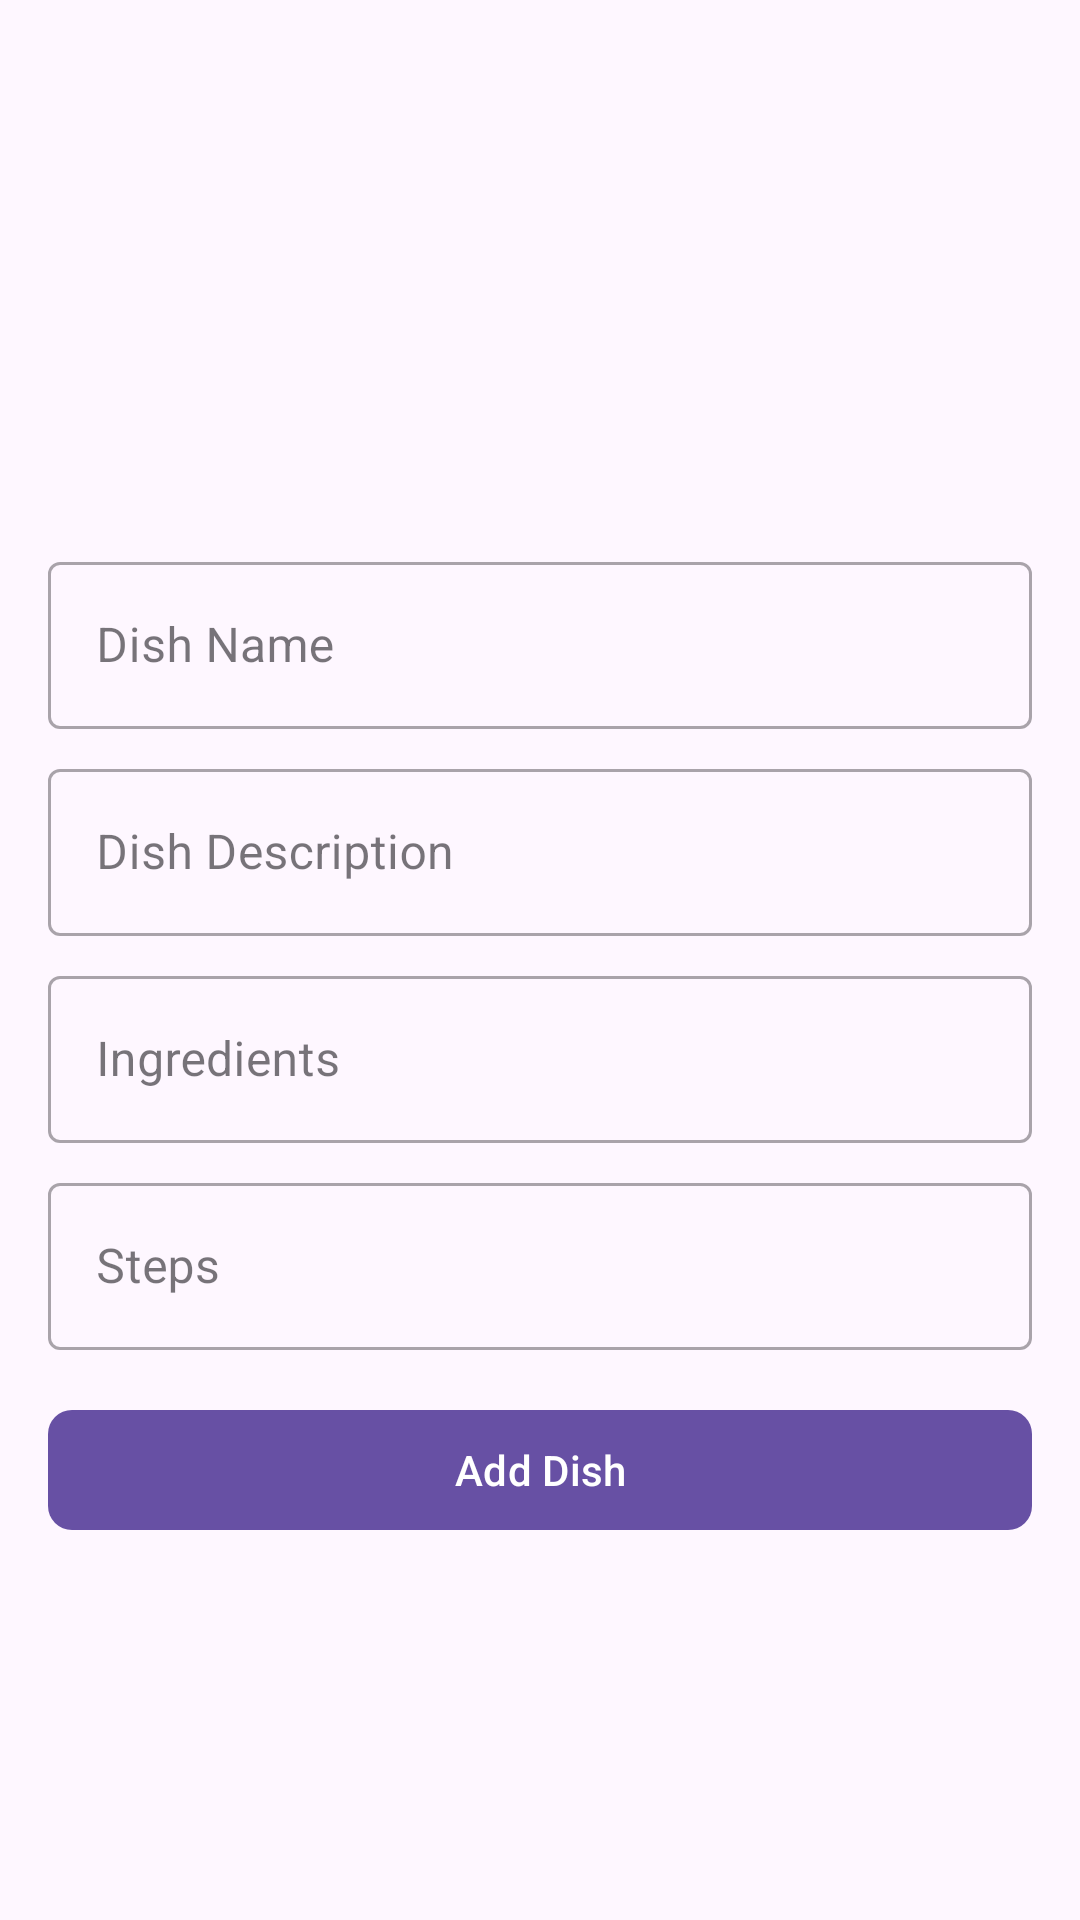

This screen was rendered from an Android layout file. Write that file and the resources it references.
<!-- AndroidManifest.xml: application theme Theme.TheCube -->
<!-- res/layout/fragment_add_dish.xml -->
<?xml version="1.0" encoding="utf-8"?>
<androidx.constraintlayout.widget.ConstraintLayout
    xmlns:android="http://schemas.android.com/apk/res/android"
    xmlns:app="http://schemas.android.com/apk/res-auto"
    xmlns:tools="http://schemas.android.com/tools"
    android:id="@+id/addDishRoot"
    android:layout_width="match_parent"
    android:layout_height="match_parent"
    android:padding="16dp"
    tools:context=".ui.AddDishFragment">




    
    <ImageView
        android:id="@+id/imageViewDishUpload"
        android:layout_width="150dp"
        android:layout_height="150dp"
        android:src="@drawable/person_icon"
        android:scaleType="centerCrop"
        app:layout_constraintTop_toTopOf="parent"
        app:layout_constraintStart_toStartOf="parent"
        app:layout_constraintEnd_toEndOf="parent" />

    
    <com.google.android.material.textfield.TextInputLayout
        android:id="@+id/textInputLayoutDishName"
        style="@style/Widget.MaterialComponents.TextInputLayout.OutlinedBox"
        android:layout_width="0dp"
        android:layout_height="wrap_content"
        android:hint="Dish Name"
        app:layout_constraintTop_toBottomOf="@id/imageViewDishUpload"
        app:layout_constraintStart_toStartOf="parent"
        app:layout_constraintEnd_toEndOf="parent"
        android:layout_marginTop="16dp">
        <com.google.android.material.textfield.TextInputEditText
            android:id="@+id/editTextDishName"
            android:layout_width="match_parent"
            android:layout_height="wrap_content" />
    </com.google.android.material.textfield.TextInputLayout>

    
    <com.google.android.material.textfield.TextInputLayout
        android:id="@+id/textInputLayoutDishDescription"
        style="@style/Widget.MaterialComponents.TextInputLayout.OutlinedBox"
        android:layout_width="0dp"
        android:layout_height="wrap_content"
        android:hint="Dish Description"
        app:layout_constraintTop_toBottomOf="@id/textInputLayoutDishName"
        app:layout_constraintStart_toStartOf="parent"
        app:layout_constraintEnd_toEndOf="parent"
        android:layout_marginTop="8dp">
        <com.google.android.material.textfield.TextInputEditText
            android:id="@+id/editTextDishDescription"
            android:layout_width="match_parent"
            android:layout_height="wrap_content" />
    </com.google.android.material.textfield.TextInputLayout>

    
    <com.google.android.material.textfield.TextInputLayout
        android:id="@+id/textInputLayoutIngredients"
        style="@style/Widget.MaterialComponents.TextInputLayout.OutlinedBox"
        android:layout_width="0dp"
        android:layout_height="wrap_content"
        android:hint="Ingredients"
        app:layout_constraintTop_toBottomOf="@id/textInputLayoutDishDescription"
        app:layout_constraintStart_toStartOf="parent"
        app:layout_constraintEnd_toEndOf="parent"
        android:layout_marginTop="8dp">
        <com.google.android.material.textfield.TextInputEditText
            android:id="@+id/editTextIngredients"
            android:layout_width="match_parent"
            android:layout_height="wrap_content" />
    </com.google.android.material.textfield.TextInputLayout>

    
    <com.google.android.material.textfield.TextInputLayout
        android:id="@+id/textInputLayoutSteps"
        style="@style/Widget.MaterialComponents.TextInputLayout.OutlinedBox"
        android:layout_width="0dp"
        android:layout_height="wrap_content"
        android:hint="Steps"
        app:layout_constraintTop_toBottomOf="@id/textInputLayoutIngredients"
        app:layout_constraintStart_toStartOf="parent"
        app:layout_constraintEnd_toEndOf="parent"
        android:layout_marginTop="8dp">
        <com.google.android.material.textfield.TextInputEditText
            android:id="@+id/editTextSteps"
            android:layout_width="match_parent"
            android:layout_height="wrap_content" />
    </com.google.android.material.textfield.TextInputLayout>

    
    <com.google.android.material.button.MaterialButton
        android:id="@+id/buttonSubmitDish"
        android:layout_width="0dp"
        android:layout_height="wrap_content"
        android:text="Add Dish"
        app:cornerRadius="8dp"
        app:layout_constraintTop_toBottomOf="@id/textInputLayoutSteps"
        app:layout_constraintStart_toStartOf="parent"
        app:layout_constraintEnd_toEndOf="parent"
        android:layout_marginTop="16dp" />

</androidx.constraintlayout.widget.ConstraintLayout>
<!-- resources referenced by this layout -->
<resources>
  <style name="Theme.TheCube" parent="Base.Theme.TheCube" />
  <style name="Base.Theme.TheCube" parent="Theme.Material3.Light.NoActionBar">
  
          <item name="buttonStyle">@style/CustomButton</item>
          
          
      </style>
  <style name="CustomButton" parent="Widget.Material3.Button">
          <item name="android:backgroundTint">?attr/colorPrimary</item>
          <item name="android:background">@drawable/rounded_button</item> 
          <item name="android:textColor">#FFFFFF</item> 
      </style>
  <!-- drawable rounded_button (drawable) -->
  <?xml version="1.0" encoding="utf-8"?>
  <shape xmlns:android="http://schemas.android.com/apk/res/android" android:shape="rectangle">
      <solid android:color="#003049" /> 
      <corners android:radius="16dp" /> 
  
  </shape>
</resources>
